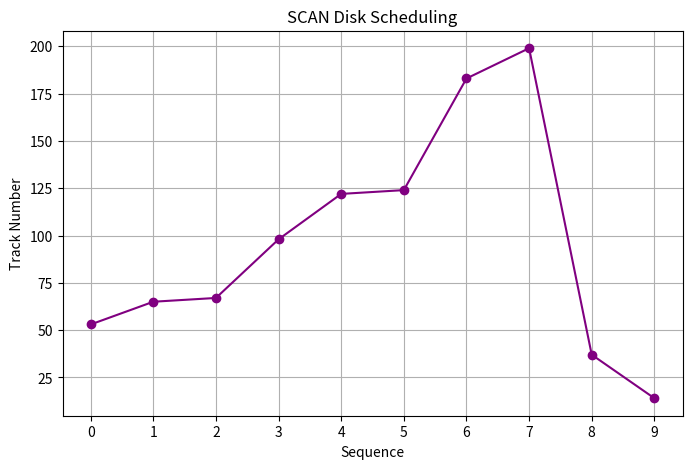

Write the Python code that produced this figure.
# SCAN (Elevator) Disk Scheduling with Visualization

import matplotlib.pyplot as plt

def scan_scheduling(requests, head, direction, disk_size=200):
    sequence = []
    total_movement = 0

    left = [r for r in requests if r < head]
    right = [r for r in requests if r > head]
    left.sort()
    right.sort()

    if direction == "left":
        for track in reversed(left):
            total_movement += abs(head - track)
            head = track
            sequence.append(track)
        if left:
            total_movement += abs(head - 0)
            head = 0
            sequence.append(0)
        for track in right:
            total_movement += abs(head - track)
            head = track
            sequence.append(track)

    elif direction == "right":
        for track in right:
            total_movement += abs(head - track)
            head = track
            sequence.append(track)
        if right:
            total_movement += abs(head - (disk_size - 1))
            head = disk_size - 1
            sequence.append(head)
        for track in reversed(left):
            total_movement += abs(head - track)
            head = track
            sequence.append(track)

    return sequence, total_movement

def visualize_scan(requests, head, sequence):
    x = [0]
    y = [head]
    x_pos = 1

    for req in sequence:
        x.append(x_pos)
        y.append(req)
        x_pos += 1

    plt.figure(figsize=(8, 5))
    plt.plot(x, y, marker='o', linestyle='-', color='purple')
    plt.title("SCAN Disk Scheduling")
    plt.xlabel("Sequence")
    plt.ylabel("Track Number")
    plt.grid(True)
    plt.xticks(range(len(x)))
    plt.show()

# Example usage
if __name__ == "__main__":
    requests = [98, 183, 37, 122, 14, 124, 65, 67]
    head = 53
    direction = "right"

    sequence, movement = scan_scheduling(requests, head, direction)
    print("SCAN Seek Sequence:", sequence)
    print("Total Head Movement:", movement)

    visualize_scan(requests, head, sequence)
